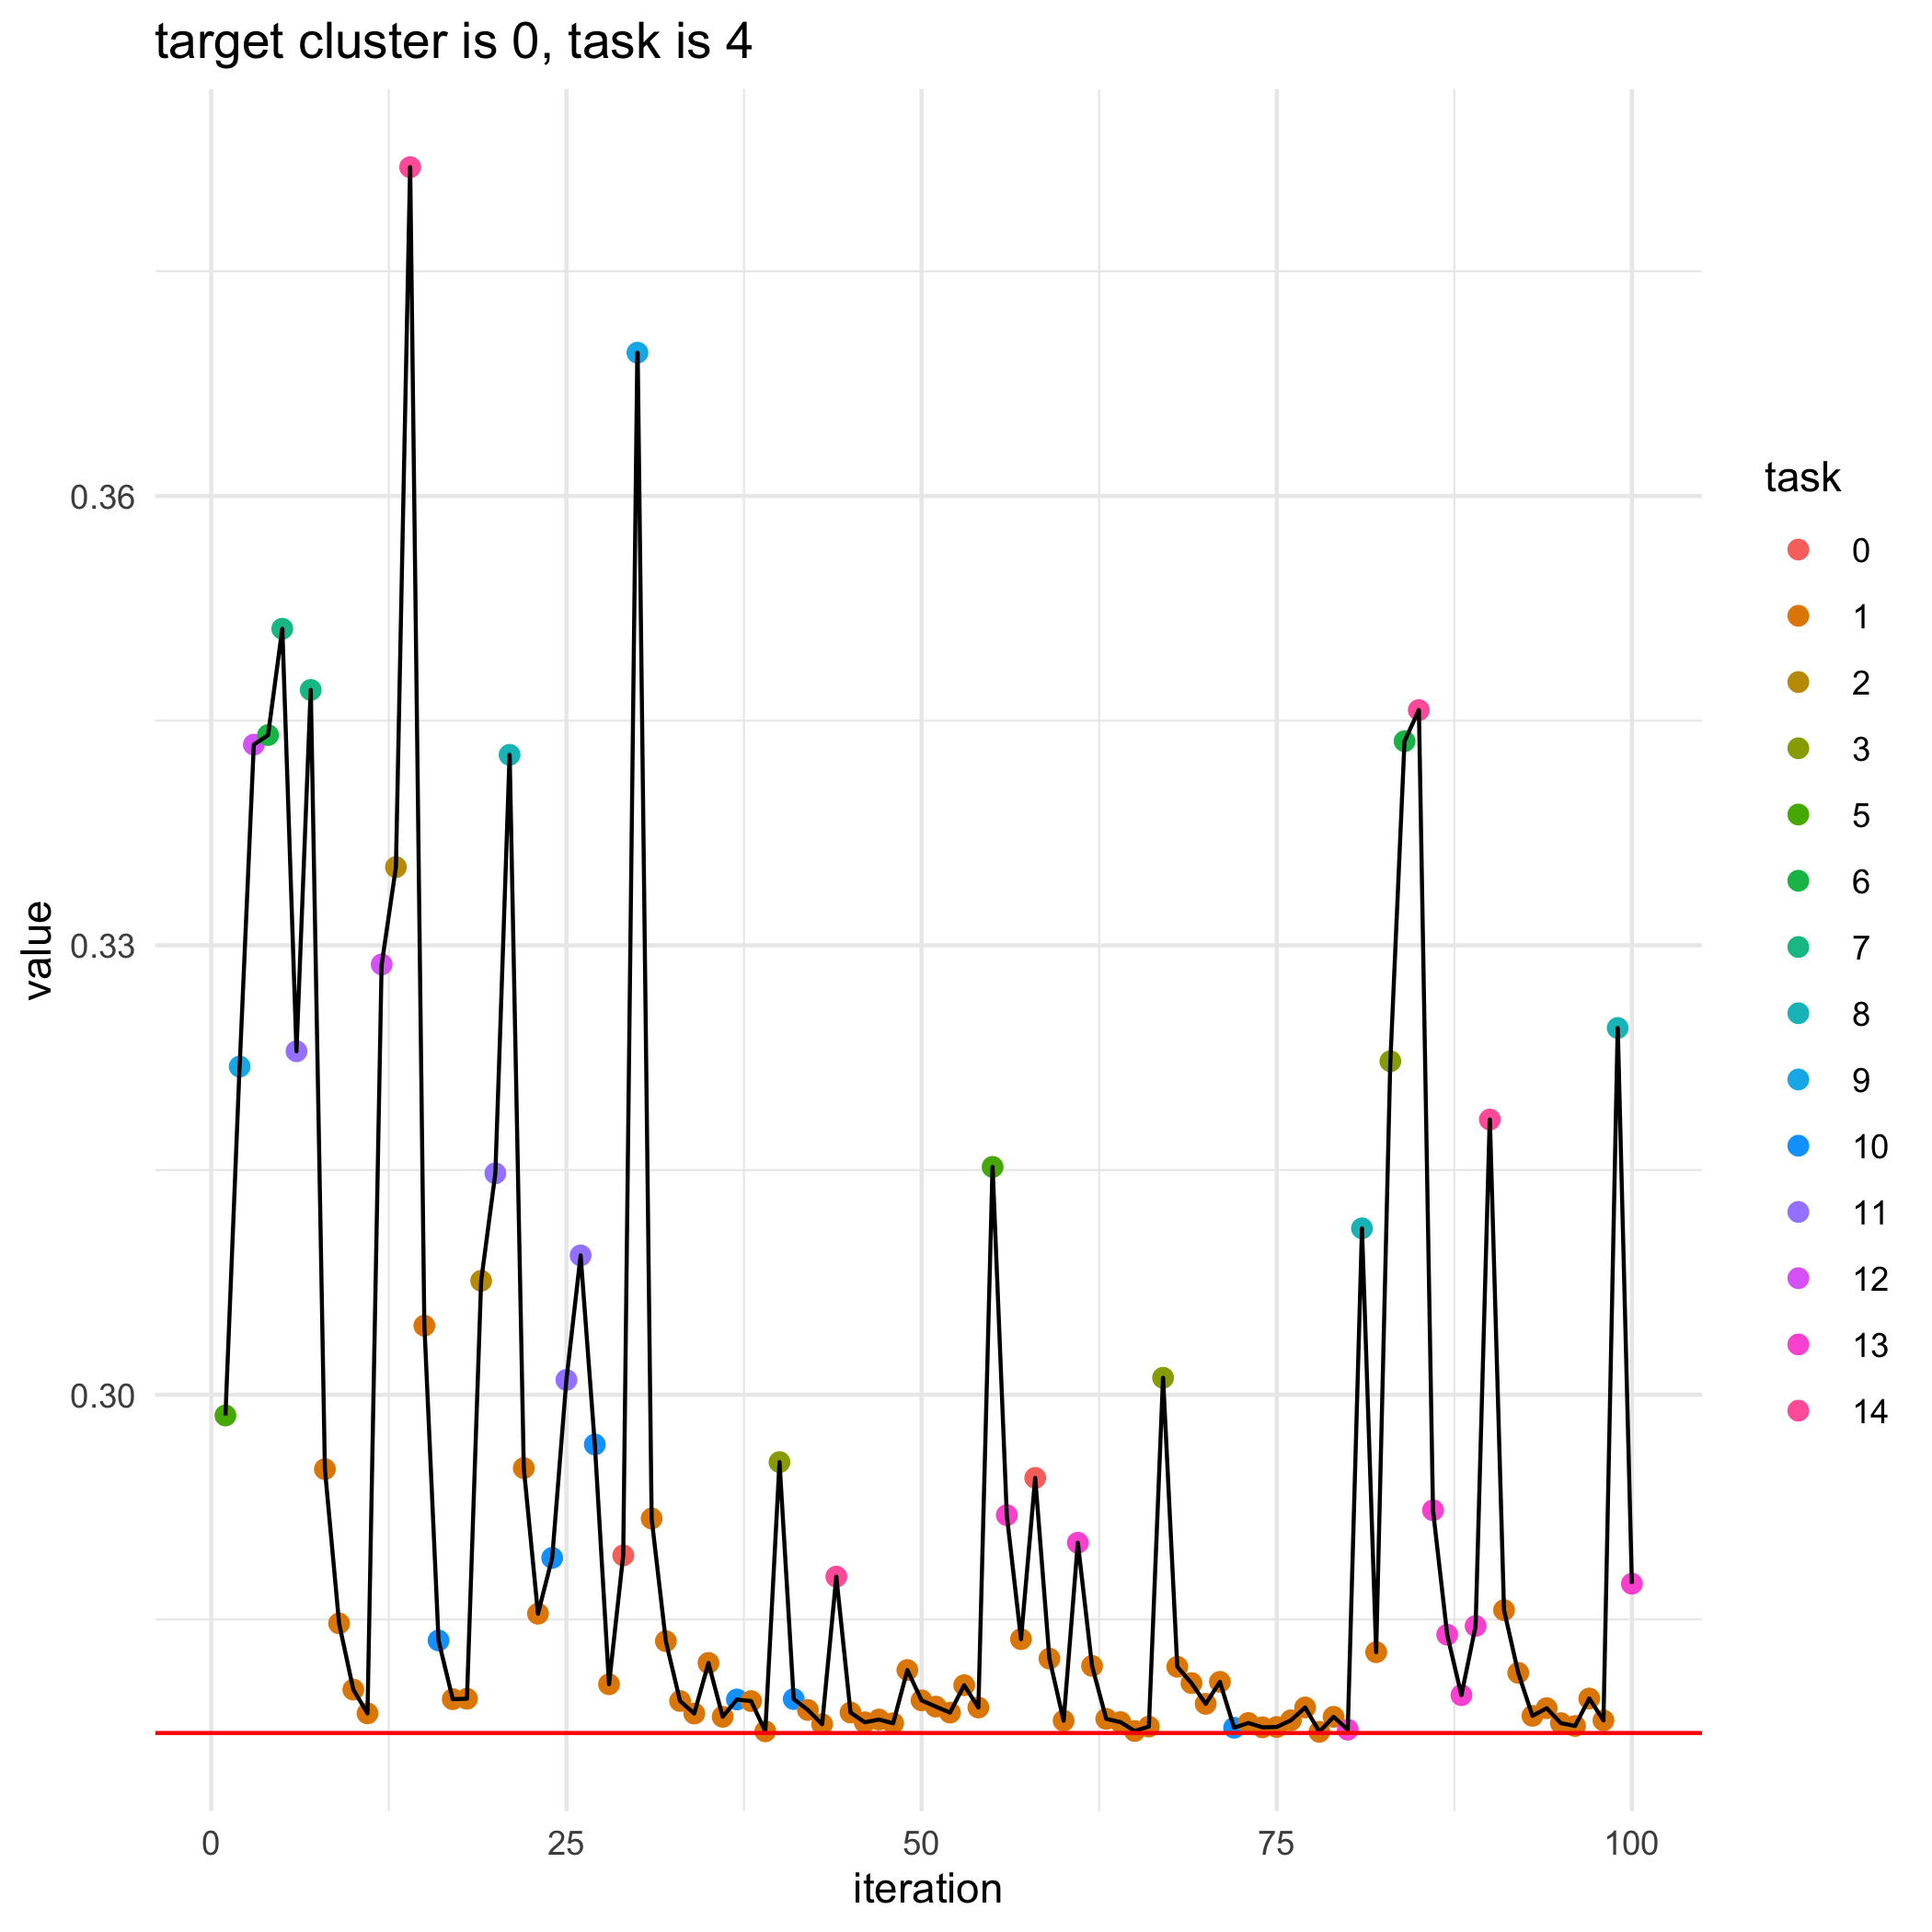

Data behind this chart, as committed beside it:
, losses, bandit_selects
0, 0.2774, 
1, 0.2986, 5.0
2, 0.3219, 9.0
3, 0.3434, 12.0
4, 0.344, 6.0
5, 0.3511, 7.0
6, 0.3229, 11.0
7, 0.3471, 7.0
8, 0.295, 1.0
9, 0.2847, 1.0
10, 0.2803, 1.0
11, 0.2787, 1.0
12, 0.3287, 12.0
13, 0.3352, 2.0
14, 0.3819, 14.0
15, 0.3046, 1.0
16, 0.2836, 10.0
17, 0.2797, 1.0
18, 0.2797, 1.0
19, 0.3076, 2.0
20, 0.3148, 11.0
21, 0.3427, 8.0
22, 0.2951, 1.0
23, 0.2854, 1.0
24, 0.2891, 10.0
25, 0.301, 11.0
26, 0.3093, 11.0
27, 0.2967, 10.0
28, 0.2807, 1.0
29, 0.2893, 0.0
30, 0.3696, 9.0
31, 0.2917, 1.0
32, 0.2835, 1.0
33, 0.2796, 1.0
34, 0.2787, 1.0
35, 0.2821, 1.0
36, 0.2785, 1.0
37, 0.2797, 10.0
38, 0.2795, 1.0
39, 0.2775, 1.0
40, 0.2955, 3.0
41, 0.2797, 10.0
42, 0.279, 1.0
43, 0.278, 1.0
44, 0.2879, 14.0
45, 0.2788, 1.0
46, 0.2781, 1.0
47, 0.2783, 1.0
48, 0.2781, 1.0
49, 0.2816, 1.0
50, 0.2796, 1.0
51, 0.2792, 1.0
52, 0.2788, 1.0
53, 0.2806, 1.0
54, 0.2791, 1.0
55, 0.3152, 5.0
56, 0.292, 13.0
57, 0.2837, 1.0
58, 0.2944, 0.0
59, 0.2824, 1.0
... 41 more rows
